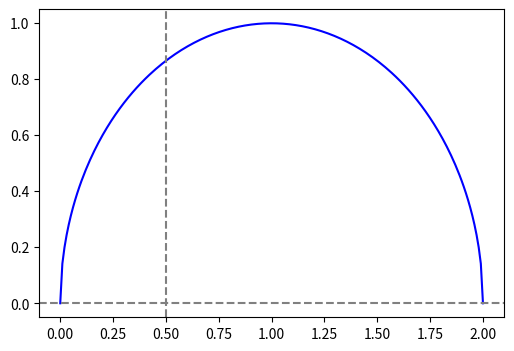

Python code for this plot:
#!/usr/bin python
# -*- encoding: utf-8 -*-
'''
@Author  :   Celeste Young
@File    :   画圆.py    
@Time    :   2021/3/15 22:36  
@E-mail  :   iamwxyoung@qq.com
@Tips    :   
'''

import numpy as np
from matplotlib import pyplot as plt
from scipy import integrate
import math


def f(x):
    return (1 - (x - 1) ** 2) ** 0.5


# v, err = integrate.quad(f, 0, 0.5)
# print(v*4)

#
x1 = np.linspace(0, 2, 200)
x2 = np.linspace(-1, 1, 200)
y1 = np.sqrt(1 - (x1 - 1) ** 2)

fig = plt.figure(figsize=(6, 4), dpi=100)
ax1 = fig.add_subplot(1, 1, 1)
ax1.plot(x1, f(x1), color='blue')
# ax1.plot(x1,,color='blue')
# ax1.plot(x2,y1,color='red')
# ax1.plot(x2,-y1,color='red')
# ax.fill_between(x, f(x), color='green', alpha=0.5)
plt.axhline(y=0, xmin=0, xmax=1, linestyle='--', color='grey')
plt.axvline(x=0.5, ymin=0, ymax=1, linestyle='--', color='grey')
# plt.axvline(x=0,ymin=0,ymax=1,linestyle='--',color='grey')
# plt.axvline(x=1,ymin=0,ymax=1,linestyle='--',color='grey')
# c1 = plt.Circle((0,0),1)
# plt.gcf().gca().add_artist(c1)
plt.show()
